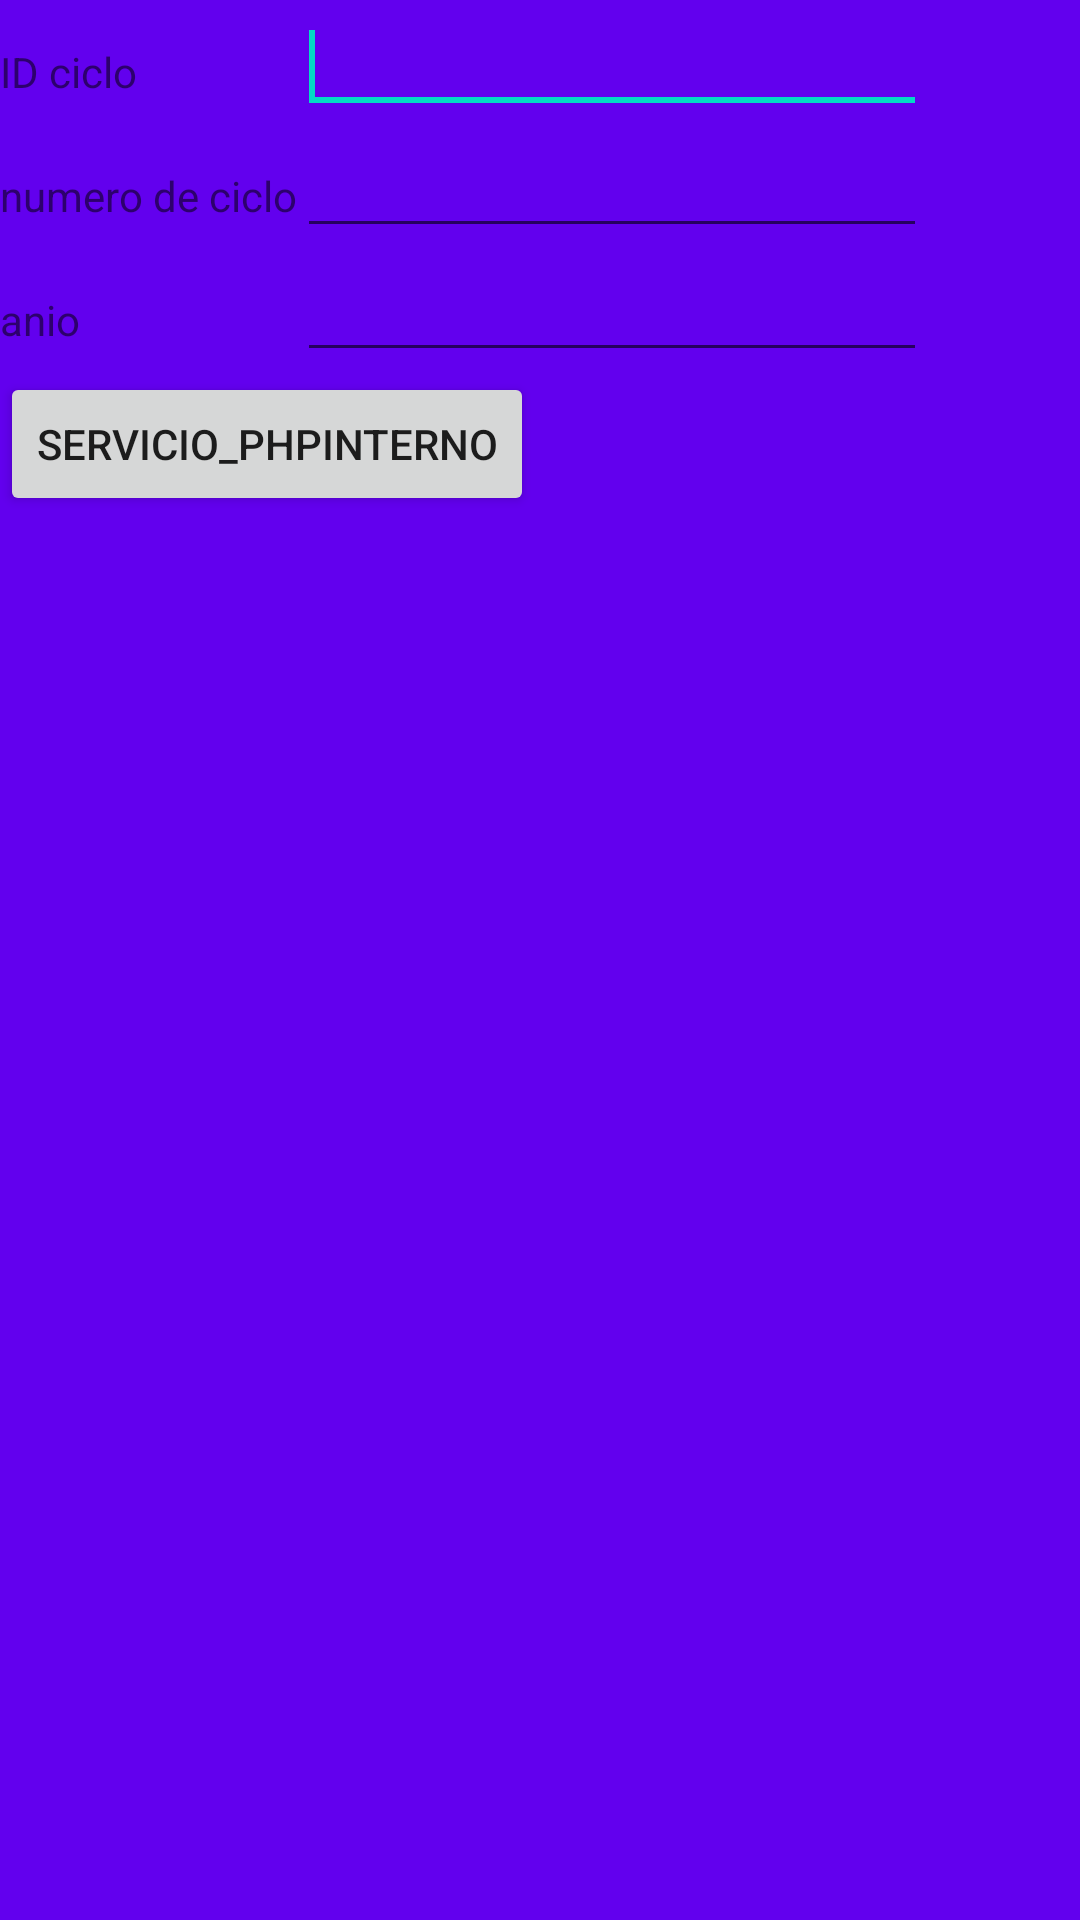

Produce the Android XML layout that renders to this screen, including the resource entries it uses.
<!-- AndroidManifest.xml: application theme AppTheme -->
<!-- res/layout/activity_actualizar_ciclo.xml -->
<?xml version="1.0"?>
<LinearLayout tools:context=".InsertarCicloActivity"
    android:orientation="vertical"
    android:layout_height="match_parent"
    android:layout_width="match_parent"
    android:background="@color/colorPrimary"
    android:id="@+id/LinearLayout1" xmlns:tools="http://schemas.android.com/tools" xmlns:android="http://schemas.android.com/apk/res/android">


    <TableLayout
        android:layout_height="wrap_content"
        android:layout_width="match_parent">


        <TableRow
            android:layout_height="wrap_content"
            android:layout_width="wrap_content"
            android:id="@+id/tableRow1">

            <TextView
                android:layout_height="wrap_content"
                android:layout_width="wrap_content"
                android:id="@+id/TextView03"
                android:text="ID ciclo"/>


            <EditText
                android:layout_height="wrap_content"
                android:layout_width="wrap_content"
                android:textColor="#fff"
                android:id="@+id/idciclo"
                android:ems="10">

                <requestFocus/>

            </EditText>

        </TableRow>


        <TableRow
            android:layout_height="wrap_content"
            android:layout_width="wrap_content"
            android:id="@+id/tableRow2">

            <TextView
                android:layout_height="wrap_content"
                android:layout_width="wrap_content"
                android:id="@+id/TextView02"
                android:text="numero de ciclo"/>

            <EditText
                android:layout_height="wrap_content"
                android:layout_width="wrap_content"
                android:textColor="#fff"
                android:id="@+id/numciclo"
                android:ems="10"/>

        </TableRow>


        <TableRow
            android:layout_height="wrap_content"
            android:layout_width="wrap_content"
            android:id="@+id/tableRow3">

            <TextView
                android:layout_height="wrap_content"
                android:layout_width="wrap_content"
                android:id="@+id/TextView01"
                android:text="anio"/>

            <EditText
                android:layout_height="wrap_content"
                android:layout_width="wrap_content"
                android:textColor="#fff"
                android:id="@+id/anio"
                android:ems="10"/>

        </TableRow>




    </TableLayout>


    <LinearLayout
        android:orientation="vertical"
        android:layout_height="wrap_content"
        android:layout_width="match_parent">

        <Button
            android:layout_height="wrap_content"
            android:layout_width="wrap_content"
            android:id="@+id/btn_cicloExterno"
            android:text="servicio_PHPinterno"
            android:onClick="actualizarCiclo"
            tools:ignore="OnClick" />

    </LinearLayout>

</LinearLayout>
<!-- resources referenced by this layout -->
<resources>
  <style name="AppTheme" parent="Theme.AppCompat.Light.DarkActionBar">
          
          <item name="colorPrimary">@color/colorPrimary</item>
          <item name="colorPrimaryDark">@color/colorPrimaryDark</item>
          <item name="colorAccent">@color/colorAccent</item>
      </style>
  <!-- not gathered from this repository: default colours our renderer supplied (Android Studio template values) -->
  <color name="colorPrimary">#FF6200EE</color>
  <color name="colorPrimaryDark">#FF3700B3</color>
  <color name="colorAccent">#FF03DAC5</color>
</resources>
